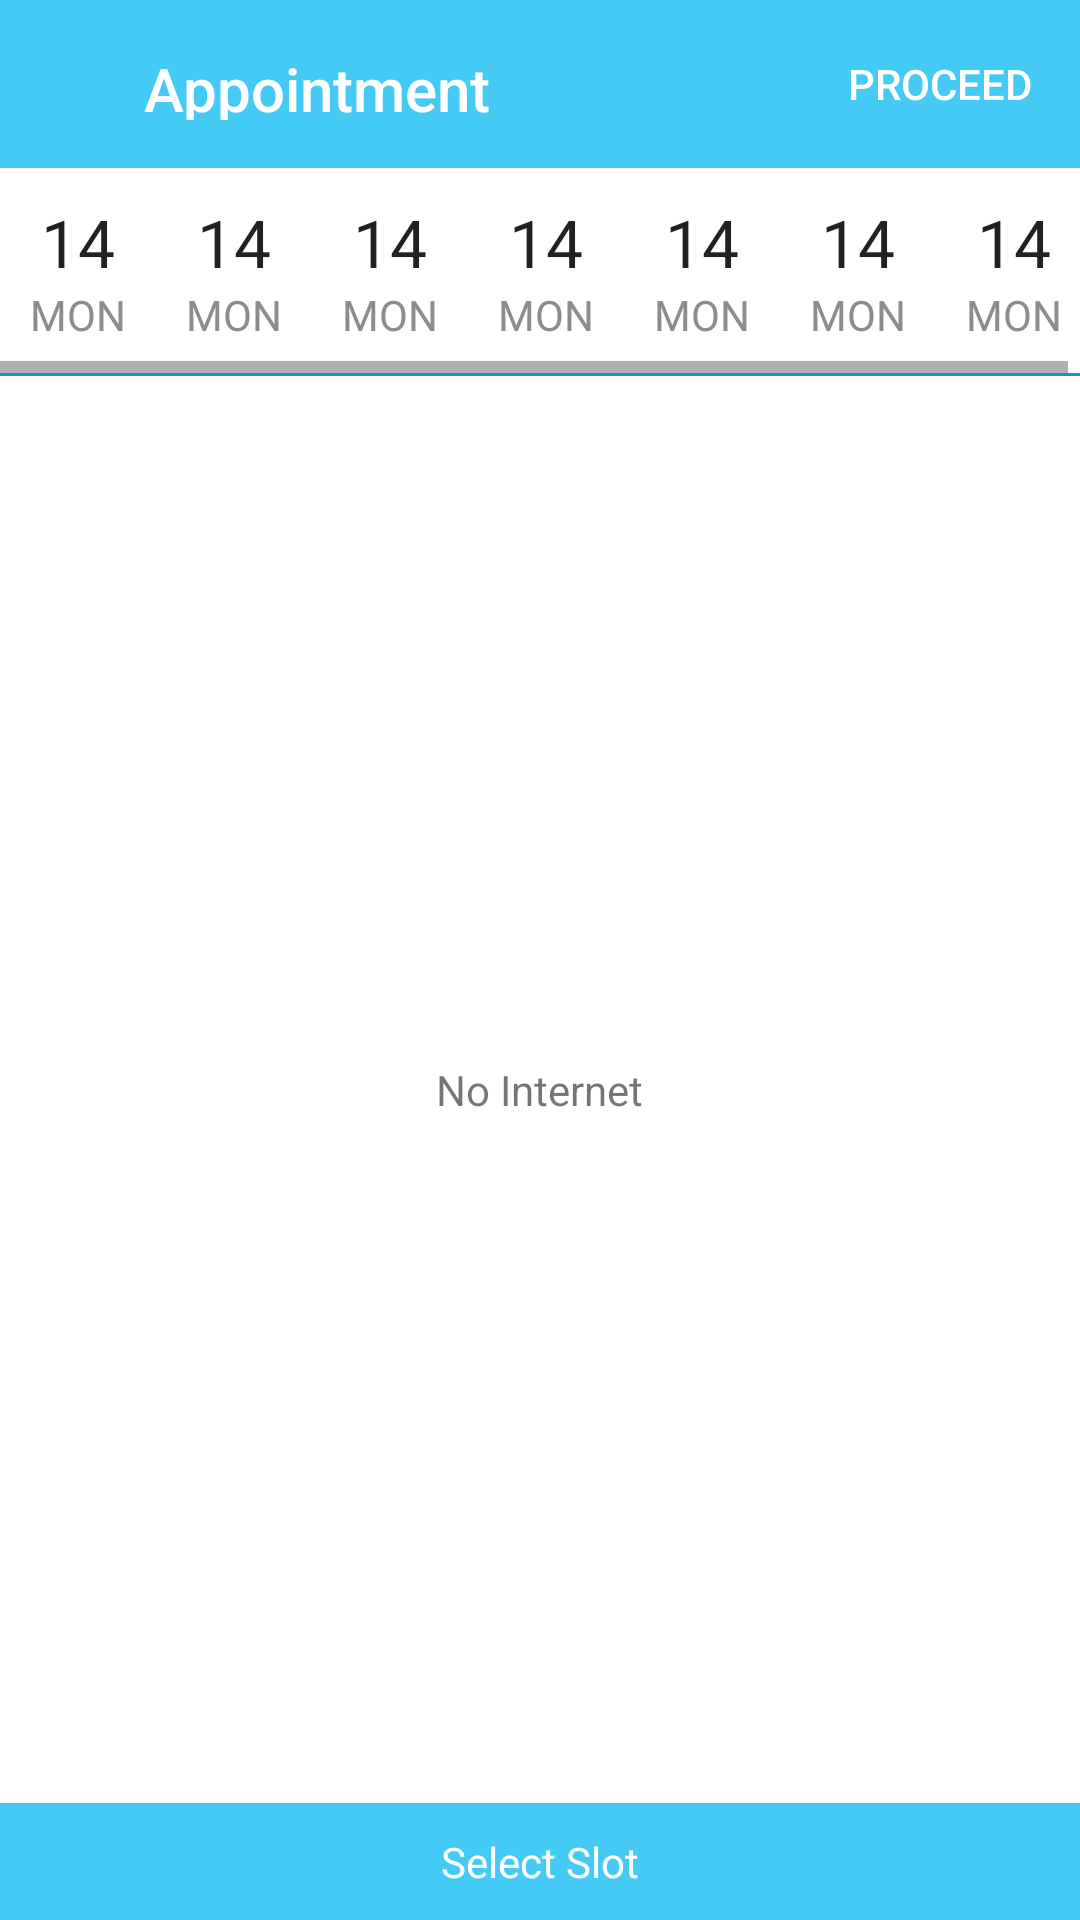

Layout XML and referenced resources for this Android screen:
<!-- AndroidManifest.xml: application theme AppTheme -->
<!-- res/layout/activity_appo.xml -->
<LinearLayout xmlns:android="http://schemas.android.com/apk/res/android"
    xmlns:app="http://schemas.android.com/apk/res-auto"
    xmlns:tools="http://schemas.android.com/tools"
    android:layout_width="match_parent"
    android:layout_height="match_parent"
    android:background="#fff"
    android:orientation="vertical"
    tools:context=".Activities.MakeAppoActivity">

    <android.support.design.widget.AppBarLayout
        android:layout_width="match_parent"
        android:layout_height="wrap_content"
        app:theme="@style/AppTheme.AppBarOverlay">

        <android.support.v7.widget.Toolbar
            android:id="@+id/toolbar"
            android:layout_width="match_parent"
            android:layout_height="?attr/actionBarSize"
            app:elevation="4dp"
            app:popupTheme="@style/AppTheme.PopupOverlay">

            <ImageView
                android:id="@+id/bToolbarLeft"
                android:layout_width="wrap_content"
                android:layout_height="match_parent"
                android:paddingRight="16dp"
                android:src="@drawable/met_ic_close"
                android:tint="@android:color/white" />

            <TextView
                android:id="@+id/tvToolbarTitle"
                android:layout_width="wrap_content"
                android:layout_height="match_parent"
                android:gravity="center_vertical"
                android:padding="16dp"
                android:text="Appointment"
                android:textAppearance="@style/TextAppearance.AppCompat.Title"
                android:textColor="@android:color/white" />

            <TextView
                android:id="@+id/bToolbarRight"
                android:layout_width="wrap_content"
                android:layout_height="match_parent"
                android:layout_gravity="right"
                android:gravity="center_vertical"
                android:padding="16dp"
                android:text="PROCEED"
                android:textAppearance="@style/TextAppearance.AppCompat.Button"
                android:textColor="@android:color/white" />
        </android.support.v7.widget.Toolbar>

    </android.support.design.widget.AppBarLayout>

    <HorizontalScrollView
        android:layout_width="wrap_content"
        android:layout_height="wrap_content"
        android:layout_gravity="center">

        <LinearLayout
            android:id="@+id/llDays"
            android:layout_width="match_parent"
            android:layout_height="wrap_content"
            android:orientation="horizontal">

            <include layout="@layout/days_item" />

            <include layout="@layout/days_item" />

            <include layout="@layout/days_item" />

            <include layout="@layout/days_item" />

            <include layout="@layout/days_item" />

            <include layout="@layout/days_item" />

            <include layout="@layout/days_item" />

        </LinearLayout>
    </HorizontalScrollView>

    <FrameLayout
        android:id="@+id/divider"
        android:layout_width="match_parent"
        android:layout_height="1dp"
        android:background="@color/colorPrimaryDark" />

    <RelativeLayout
        android:layout_width="match_parent"
        android:layout_height="wrap_content"
        android:layout_weight="1">

        <ListView
            android:id="@+id/listViewHours"
            android:layout_width="match_parent"
            android:layout_height="wrap_content"
            android:divider="@null"
            android:dividerHeight="0dp"
            android:listSelector="@android:color/transparent" />

        <ProgressBar
            android:id="@+id/progressBar"
            android:layout_width="wrap_content"
            android:layout_height="wrap_content"
            android:layout_centerInParent="true" />

        <TextView
            android:id="@+id/tvEmpty"
            android:layout_width="wrap_content"
            android:layout_height="wrap_content"
            android:layout_centerInParent="true"
            android:text="@string/no_internet" />

    </RelativeLayout>

    <LinearLayout
        android:layout_width="match_parent"
        android:layout_height="wrap_content"
        android:background="@color/colorPrimary"
        android:gravity="center_horizontal">

        <TextView
            android:id="@+id/tvBot"
            android:layout_width="wrap_content"
            android:layout_height="wrap_content"
            android:padding="10dp"
            android:text="Select Slot"
            android:textColor="@android:color/white" />

    </LinearLayout>

</LinearLayout>
<!-- res/layout/days_item.xml (included above) -->
<?xml version="1.0" encoding="utf-8"?>
<LinearLayout xmlns:android="http://schemas.android.com/apk/res/android"
    android:orientation="vertical" android:layout_width="wrap_content"
    android:gravity="center"
    android:padding="10dp"
    android:layout_height="match_parent">

    <TextView
        android:id="@+id/tvDay"
        android:layout_width="wrap_content"
        android:layout_height="wrap_content"
        android:textAppearance="?android:attr/textAppearanceLarge"
        android:text="14"/>

    <TextView
        android:id="@+id/tvDayName"
        android:layout_width="wrap_content"
        android:layout_height="wrap_content"
        android:textColor="@color/darkGray"
        android:text="MON"/>

</LinearLayout>
<!-- resources referenced by this layout -->
<resources>
  <color name="colorPrimary">#45C9F5</color>
  <color name="colorPrimaryDark">#1893D0</color>
  <color name="darkGray">#8c8c8c</color>
  <string name="no_internet">No Internet</string>
  <style name="AppTheme.AppBarOverlay" parent="ThemeOverlay.AppCompat.Dark.ActionBar" />
  <style name="AppTheme.PopupOverlay" parent="ThemeOverlay.AppCompat.Light" />
  <style name="AppTheme" parent="Theme.AppCompat.Light.DarkActionBar">
          
          <item name="colorPrimary">@color/colorPrimary</item>
          <item name="colorPrimaryDark">@color/colorPrimaryDark</item>
          <item name="colorAccent">@color/colorAccent</item>
      </style>
  <color name="colorAccent">#6EC7B1</color>
</resources>
